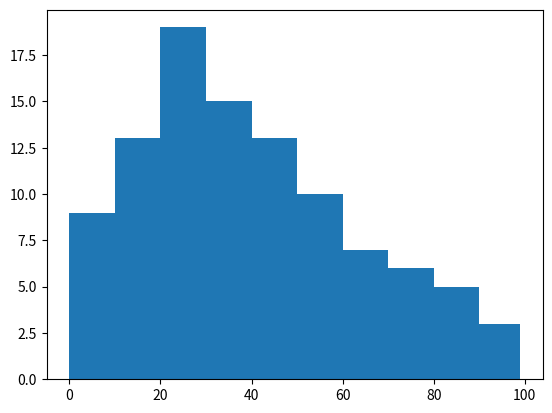

Here is the Python script that generated this plot:
import matplotlib.pyplot as plt
 
x = [1,1,2,3,3,5,7,8,9,10,
     10,11,11,13,13,15,16,17,18,18,
     18,19,20,21,21,23,24,24,25,25,
     25,25,26,26,26,27,27,27,27,27,
     29,30,30,31,33,34,34,34,35,36,
     36,37,37,38,38,39,40,41,41,42,
     43,44,45,45,46,47,48,48,49,50,
     51,52,53,54,55,55,56,57,58,60,
     61,63,64,65,66,68,70,71,72,74,
     75,77,81,83,84,87,89,90,90,91
     ]

plt.hist(x, bins=[0,10,20,30,40,50,60,70,80,90,99])
plt.show()